10-way image classification set "final_dataset" from GitHub (k-sailee/LeafDiseaseDataset); label vocabulary: alternaria leaf blight, anthracnose, chlorosis, dried leaf, healthy, initial stage, leaf blight, leaf spot, pest damage, rust diseases.

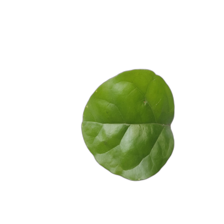
Label: healthy

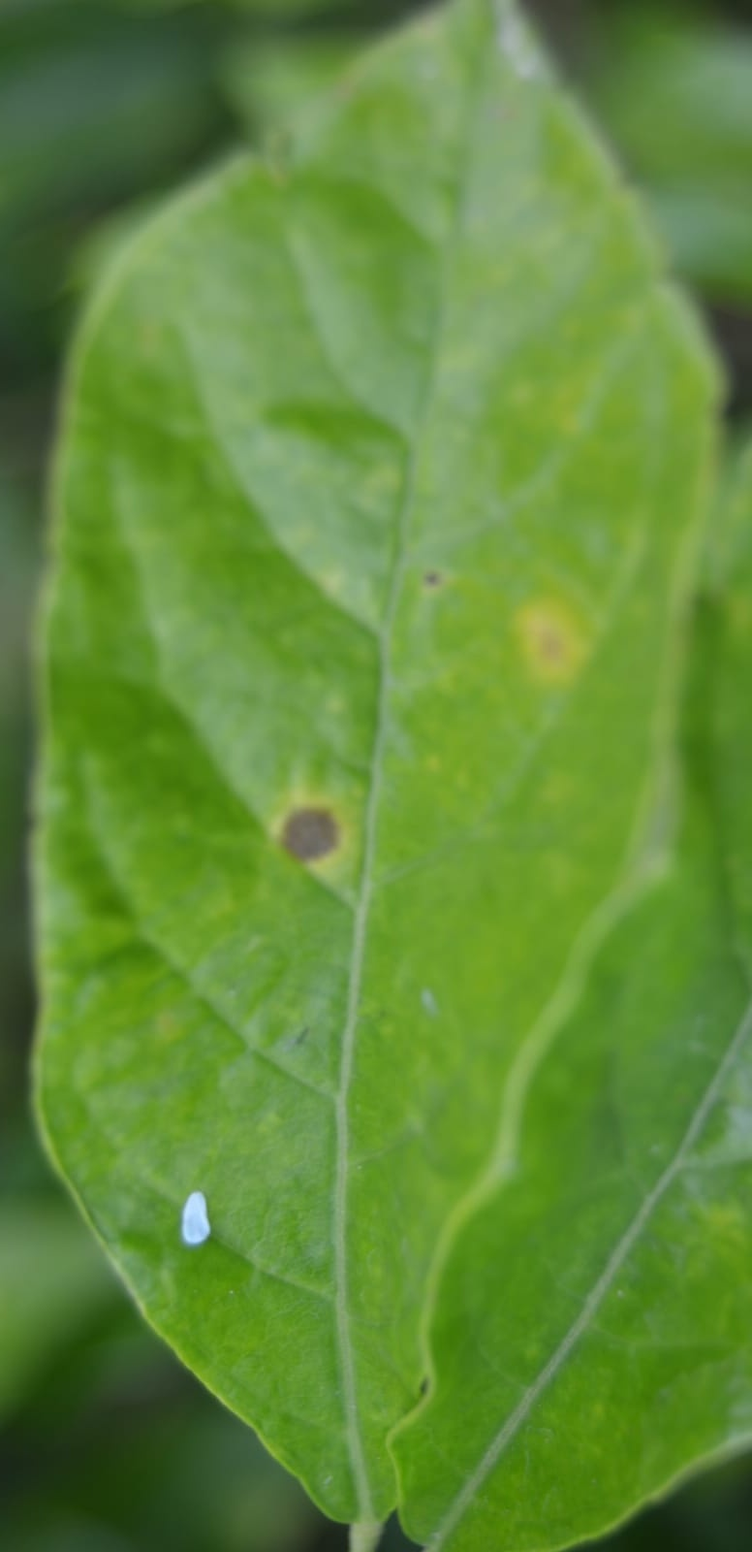
Label: alternaria leaf blight

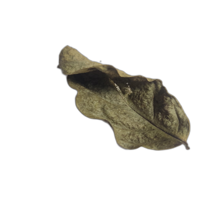
Label: dried leaf

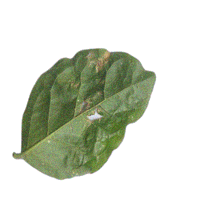
Label: leaf spot

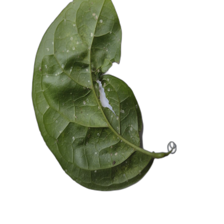
Label: chlorosis

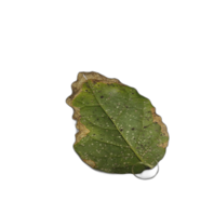
Label: leaf blight
